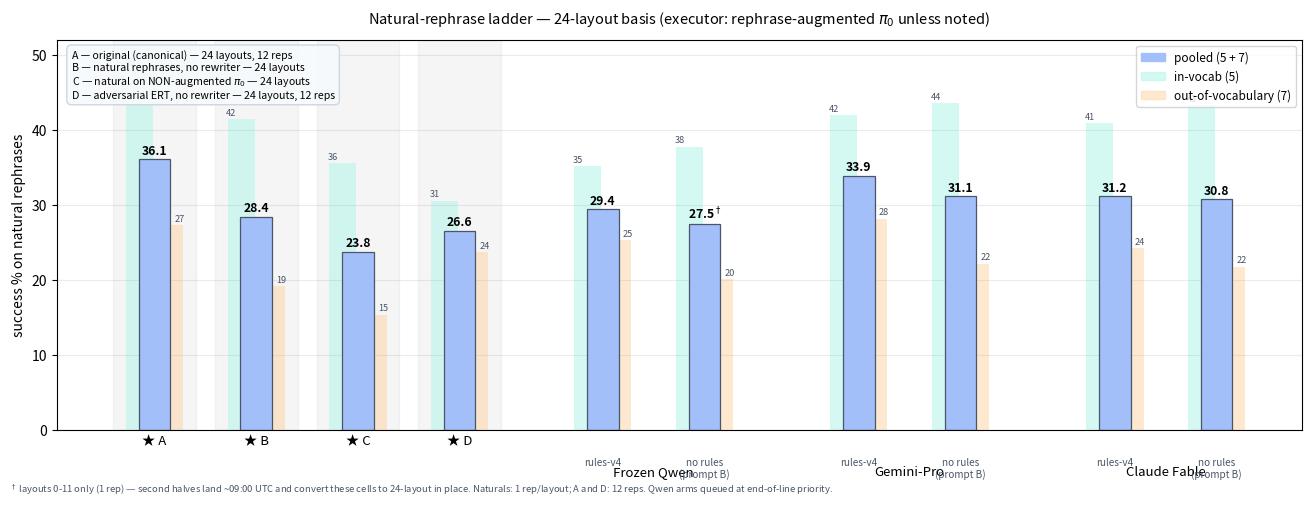

Reproduce this figure in Python. (Note: this script raises an exception after producing the figure.)
#!/usr/bin/env python3
"""Natural-rephrase ladder, 24-LAYOUT BASIS (2026-08-06 conversion).
References use full 24-layout data. Dagger-marked treatment cells are layouts
0-11 only until their second halves land; they convert in place. Qwen arms
reinstated at END-OF-QUEUE priority (user). Pooled-forward triplet style."""
import matplotlib

matplotlib.use("Agg")
import matplotlib.pyplot as plt

C_POOL, C_IV, C_OOV = "#a3bffa", "#b2f5ea", "#fed7aa"

# (letter, description, (pooled, IV, OOV)) — ALL 24 layouts
REFS = [("A", "original (canonical) — 24 layouts, 12 reps", (36.08, 48.3, 27.3)),
        ("B", "natural rephrases, no rewriter — 24 layouts", (28.45, 41.5, 19.2)),
        ("C", "natural on NON-augmented $\\pi_0$ — 24 layouts", (23.78, 35.6, 15.4)),
        ("D", "adversarial ERT, no rewriter — 24 layouts, 12 reps", (26.59, 30.6, 23.7))]

ROLES = ["rules-v4", "no rules (prompt B)"]
# cell = (pooled, IV, OOV, is_partial_0_11) or None (pending)
MODELS = {
    "Frozen Qwen":  [(29.41, 35.2, 25.3, False), (27.52, 37.8, 20.1, True)],
    "Gemini-Pro":   [(33.92, 42.0, 28.2, False), (31.15, 43.6, 22.2, False)],
    "Claude Fable": [(31.18, 40.9, 24.3, False), (30.75, 43.3, 21.8, False)],
}
PENDING = {
    ("Frozen Qwen", 1): "lay 12-23 landing ~07:30",
}


def triplet_bars(ax, x, pool, iv, oov, dagger=False):
    ax.bar(x - 0.20, iv, 0.36, color=C_IV, alpha=0.55, zorder=1, edgecolor="none")
    ax.bar(x + 0.20, oov, 0.36, color=C_OOV, alpha=0.55, zorder=1, edgecolor="none")
    ax.text(x - 0.33, iv + 0.5, f"{iv:.0f}", ha="center", fontsize=6.6, color="#4a5568", zorder=3)
    ax.text(x + 0.33, oov + 0.5, f"{oov:.0f}", ha="center", fontsize=6.6, color="#4a5568", zorder=3)
    ax.bar(x, pool, 0.42, color=C_POOL, zorder=2, edgecolor="#4a5568", lw=0.9)
    lbl = f"{pool:.1f}" + ("$^\\dagger$" if dagger else "")
    ax.text(x, pool + 0.7, lbl, ha="center", fontsize=8.8, fontweight="bold", zorder=3)


fig, ax = plt.subplots(figsize=(13.2, 5.0))
x = 0.0
ticks, labels = [], []
for letter, _d, (p, iv, oo) in REFS:
    triplet_bars(ax, x, p, iv, oo)
    ax.axvspan(x - 0.55, x + 0.55, color="#000000", alpha=0.04, zorder=0)
    ticks.append(x)
    labels.append("★ " + letter)
    x += 1.35
key = "\n".join(f"{l} — {d}" for l, d, _ in REFS)
ax.text(0.012, 0.975, key, transform=ax.transAxes, fontsize=7.6, va="top",
        bbox=dict(boxstyle="round,pad=0.45", fc="#f7fafc", ec="#cbd5e0", alpha=0.95), zorder=5)
x += 0.55
for model, cells in MODELS.items():
    cxs = []
    for i, cell in enumerate(cells):
        if cell is None:
            ax.bar(x, 42, 0.76, color="none", edgecolor="#a0aec0", ls="--", lw=1.0,
                   hatch="//", alpha=0.30)
            ax.text(x, 2.2, PENDING[(model, i)], ha="center", va="bottom", fontsize=7.2,
                    color="#718096", style="italic", rotation=90)
        else:
            p, iv, oo, part = cell
            triplet_bars(ax, x, p, iv, oo, dagger=part)
        ax.text(x, -3.6, ROLES[i].replace(" (", "\n("), ha="center", va="top",
                fontsize=7.2, color="#4a5568")
        cxs.append(x)
        x += 1.35
    ticks.append(sum(cxs) / len(cxs))
    labels.append("\n\n" + model)
    x += 0.7
handles = [plt.Rectangle((0, 0), 1, 1, color=C_POOL),
           plt.Rectangle((0, 0), 1, 1, color=C_IV, alpha=0.55),
           plt.Rectangle((0, 0), 1, 1, color=C_OOV, alpha=0.55)]
ax.legend(handles, ["pooled (5 + 7)", "in-vocab (5)", "out-of-vocabulary (7)"],
          fontsize=8.5, loc="upper right")
ax.set_xticks(ticks)
ax.set_xticklabels(labels, fontsize=9.5)
ax.tick_params(axis="x", length=0)
ax.set_ylabel("success % on natural rephrases")
ax.set_ylim(0, 52)
ax.grid(axis="y", alpha=0.25)
ax.set_title("Natural-rephrase ladder — 24-layout basis "
             "(executor: rephrase-augmented $\\pi_0$ unless noted)", fontsize=10.5, pad=12)
fig.text(0.01, 0.005,
         "$^\\dagger$ layouts 0-11 only (1 rep) — second halves land ~09:00 UTC and convert these cells to 24-layout in place. "
         "Naturals: 1 rep/layout; A and D: 12 reps. Qwen arms queued at end-of-line priority.",
         fontsize=6.8, color="#4a5568")
fig.tight_layout()
fig.savefig("results/charts/natural_ladder.png", dpi=140, bbox_inches="tight", pad_inches=0.25)
print("chart -> results/charts/natural_ladder.png")
